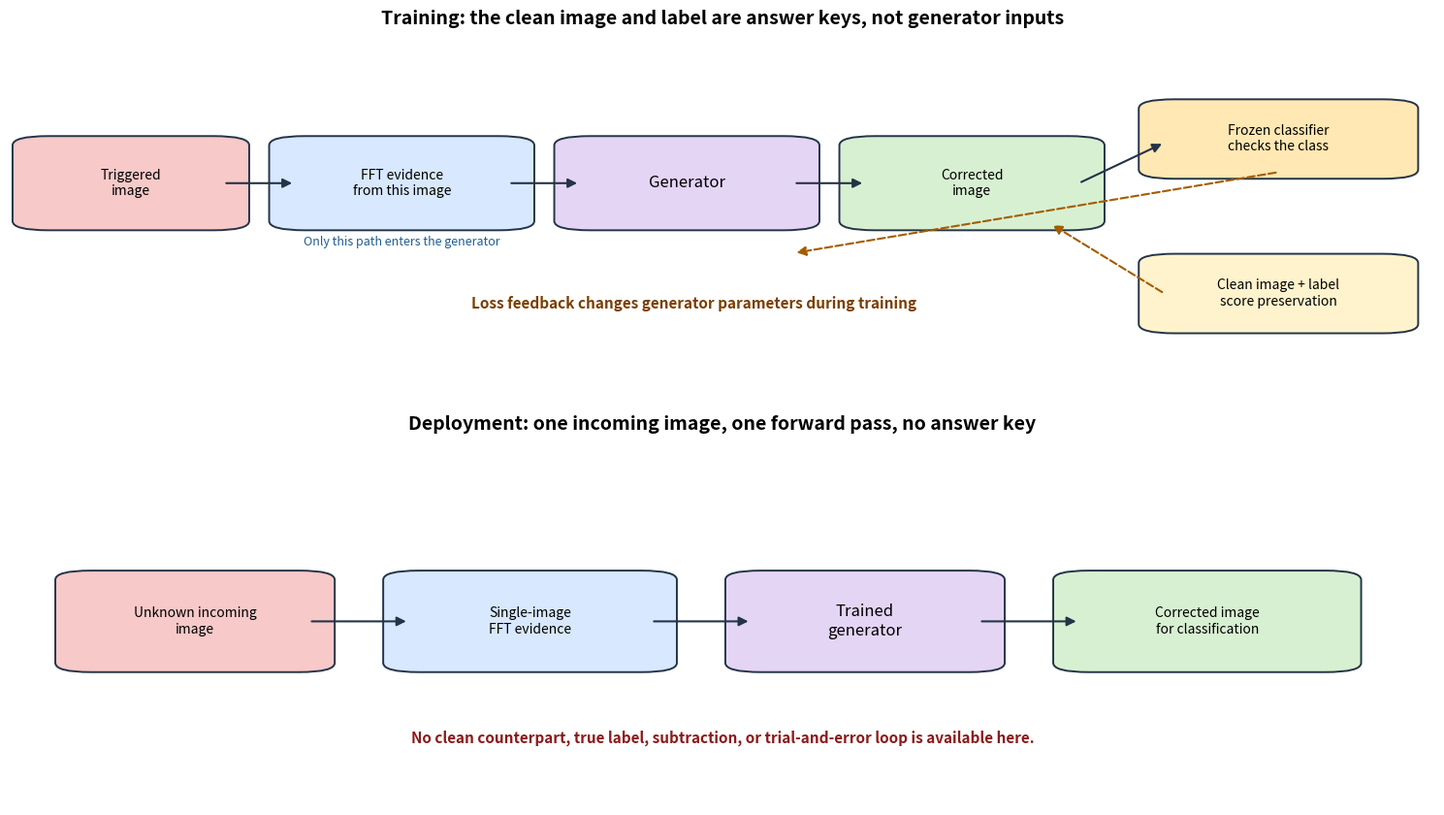
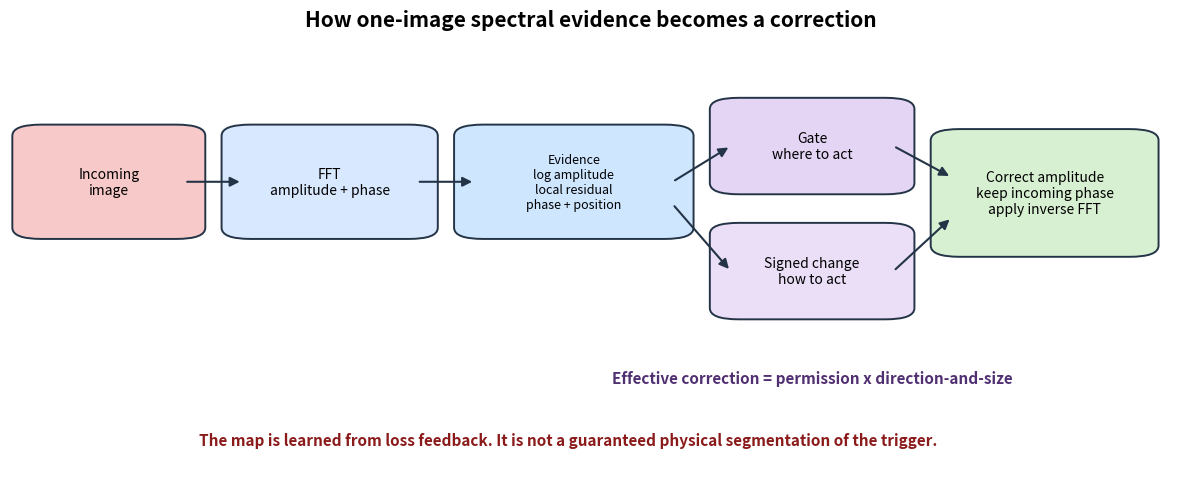

Reproduce these figures in Python, in order.
"""Render explanatory diagrams for the reference-free generator document."""

from __future__ import annotations

from pathlib import Path

import matplotlib.pyplot as plt
from matplotlib.patches import FancyArrowPatch, FancyBboxPatch


OUTPUT_DIR = Path("docs/assets/reference_free_generator")


def box(axis, x, y, width, height, text, color, *, fontsize=10):
    patch = FancyBboxPatch(
        (x, y), width, height,
        boxstyle="round,pad=0.018,rounding_size=0.025",
        linewidth=1.4, edgecolor="#243447", facecolor=color,
    )
    axis.add_patch(patch)
    axis.text(x + width / 2, y + height / 2, text, ha="center", va="center", fontsize=fontsize)


def arrow(axis, start, end, *, color="#243447", style="-"):
    axis.add_patch(FancyArrowPatch(
        start, end, arrowstyle="-|>", mutation_scale=14,
        linewidth=1.5, linestyle=style, color=color,
    ))


def render_training_and_deployment():
    fig, axes = plt.subplots(2, 1, figsize=(15, 8.5))
    for axis in axes:
        axis.set_xlim(0, 1)
        axis.set_ylim(0, 1)
        axis.axis("off")

    train = axes[0]
    train.set_title("Training: the clean image and label are answer keys, not generator inputs", fontsize=14, weight="bold")
    box(train, 0.02, 0.48, 0.13, 0.22, "Triggered\nimage", "#f7c9c9")
    box(train, 0.20, 0.48, 0.15, 0.22, "FFT evidence\nfrom this image", "#d8e8ff")
    box(train, 0.40, 0.48, 0.15, 0.22, "Generator", "#e4d5f5", fontsize=12)
    box(train, 0.60, 0.48, 0.15, 0.22, "Corrected\nimage", "#d8f0d2")
    box(train, 0.81, 0.62, 0.16, 0.18, "Frozen classifier\nchecks the class", "#ffe8b3")
    box(train, 0.81, 0.20, 0.16, 0.18, "Clean image + label\nscore preservation", "#fff3cd")
    for start, end in (
        ((0.15, 0.59), (0.20, 0.59)), ((0.35, 0.59), (0.40, 0.59)),
        ((0.55, 0.59), (0.60, 0.59)), ((0.75, 0.59), (0.81, 0.70)),
    ):
        arrow(train, start, end)
    arrow(train, (0.81, 0.29), (0.73, 0.48), color="#a35d00", style="--")
    arrow(train, (0.89, 0.62), (0.55, 0.40), color="#a35d00", style="--")
    train.text(
        0.48, 0.25,
        "Loss feedback changes generator parameters during training",
        ha="center", fontsize=11, color="#7a3e00", weight="bold",
    )
    train.text(
        0.275, 0.42,
        "Only this path enters the generator",
        ha="center", fontsize=9, color="#1f5d91",
    )

    deploy = axes[1]
    deploy.set_title("Deployment: one incoming image, one forward pass, no answer key", fontsize=14, weight="bold")
    box(deploy, 0.05, 0.38, 0.16, 0.24, "Unknown incoming\nimage", "#f7c9c9")
    box(deploy, 0.28, 0.38, 0.17, 0.24, "Single-image\nFFT evidence", "#d8e8ff")
    box(deploy, 0.52, 0.38, 0.16, 0.24, "Trained\ngenerator", "#e4d5f5", fontsize=12)
    box(deploy, 0.75, 0.38, 0.18, 0.24, "Corrected image\nfor classification", "#d8f0d2")
    for start, end in (
        ((0.21, 0.50), (0.28, 0.50)), ((0.45, 0.50), (0.52, 0.50)),
        ((0.68, 0.50), (0.75, 0.50)),
    ):
        arrow(deploy, start, end)
    deploy.text(
        0.5, 0.17,
        "No clean counterpart, true label, subtraction, or trial-and-error loop is available here.",
        ha="center", fontsize=11, color="#8b1a1a", weight="bold",
    )

    fig.tight_layout()
    path = OUTPUT_DIR / "training_vs_deployment.png"
    fig.savefig(path, dpi=220, bbox_inches="tight", facecolor="white")
    plt.close(fig)


def render_correction_anatomy():
    fig, axis = plt.subplots(figsize=(15, 5.8))
    axis.set_xlim(0, 1)
    axis.set_ylim(0, 1)
    axis.axis("off")
    axis.set_title("How one-image spectral evidence becomes a correction", fontsize=15, weight="bold")

    box(axis, 0.02, 0.56, 0.13, 0.22, "Incoming\nimage", "#f7c9c9")
    box(axis, 0.20, 0.56, 0.15, 0.22, "FFT\namplitude + phase", "#d8e8ff")
    box(axis, 0.40, 0.56, 0.17, 0.22, "Evidence\nlog amplitude\nlocal residual\nphase + position", "#cfe6ff", fontsize=9)
    box(axis, 0.62, 0.66, 0.14, 0.18, "Gate\nwhere to act", "#e4d5f5")
    box(axis, 0.62, 0.38, 0.14, 0.18, "Signed change\nhow to act", "#eadff7")
    box(axis, 0.81, 0.52, 0.16, 0.25, "Correct amplitude\nkeep incoming phase\napply inverse FFT", "#d8f0d2", fontsize=10)
    for start, end in (
        ((0.15, 0.67), (0.20, 0.67)), ((0.35, 0.67), (0.40, 0.67)),
        ((0.57, 0.67), (0.62, 0.75)), ((0.57, 0.62), (0.62, 0.47)),
        ((0.76, 0.75), (0.81, 0.68)), ((0.76, 0.47), (0.81, 0.59)),
    ):
        arrow(axis, start, end)

    axis.text(
        0.69, 0.22,
        "Effective correction = permission x direction-and-size",
        ha="center", fontsize=11, weight="bold", color="#513071",
    )
    axis.text(
        0.48, 0.08,
        "The map is learned from loss feedback. It is not a guaranteed physical segmentation of the trigger.",
        ha="center", fontsize=11, color="#8b1a1a", weight="bold",
    )
    path = OUTPUT_DIR / "correction_map_anatomy.png"
    fig.savefig(path, dpi=220, bbox_inches="tight", facecolor="white")
    plt.close(fig)


def main():
    OUTPUT_DIR.mkdir(parents=True, exist_ok=True)
    render_training_and_deployment()
    render_correction_anatomy()
    print("Saved diagrams to", OUTPUT_DIR)


if __name__ == "__main__":
    main()
